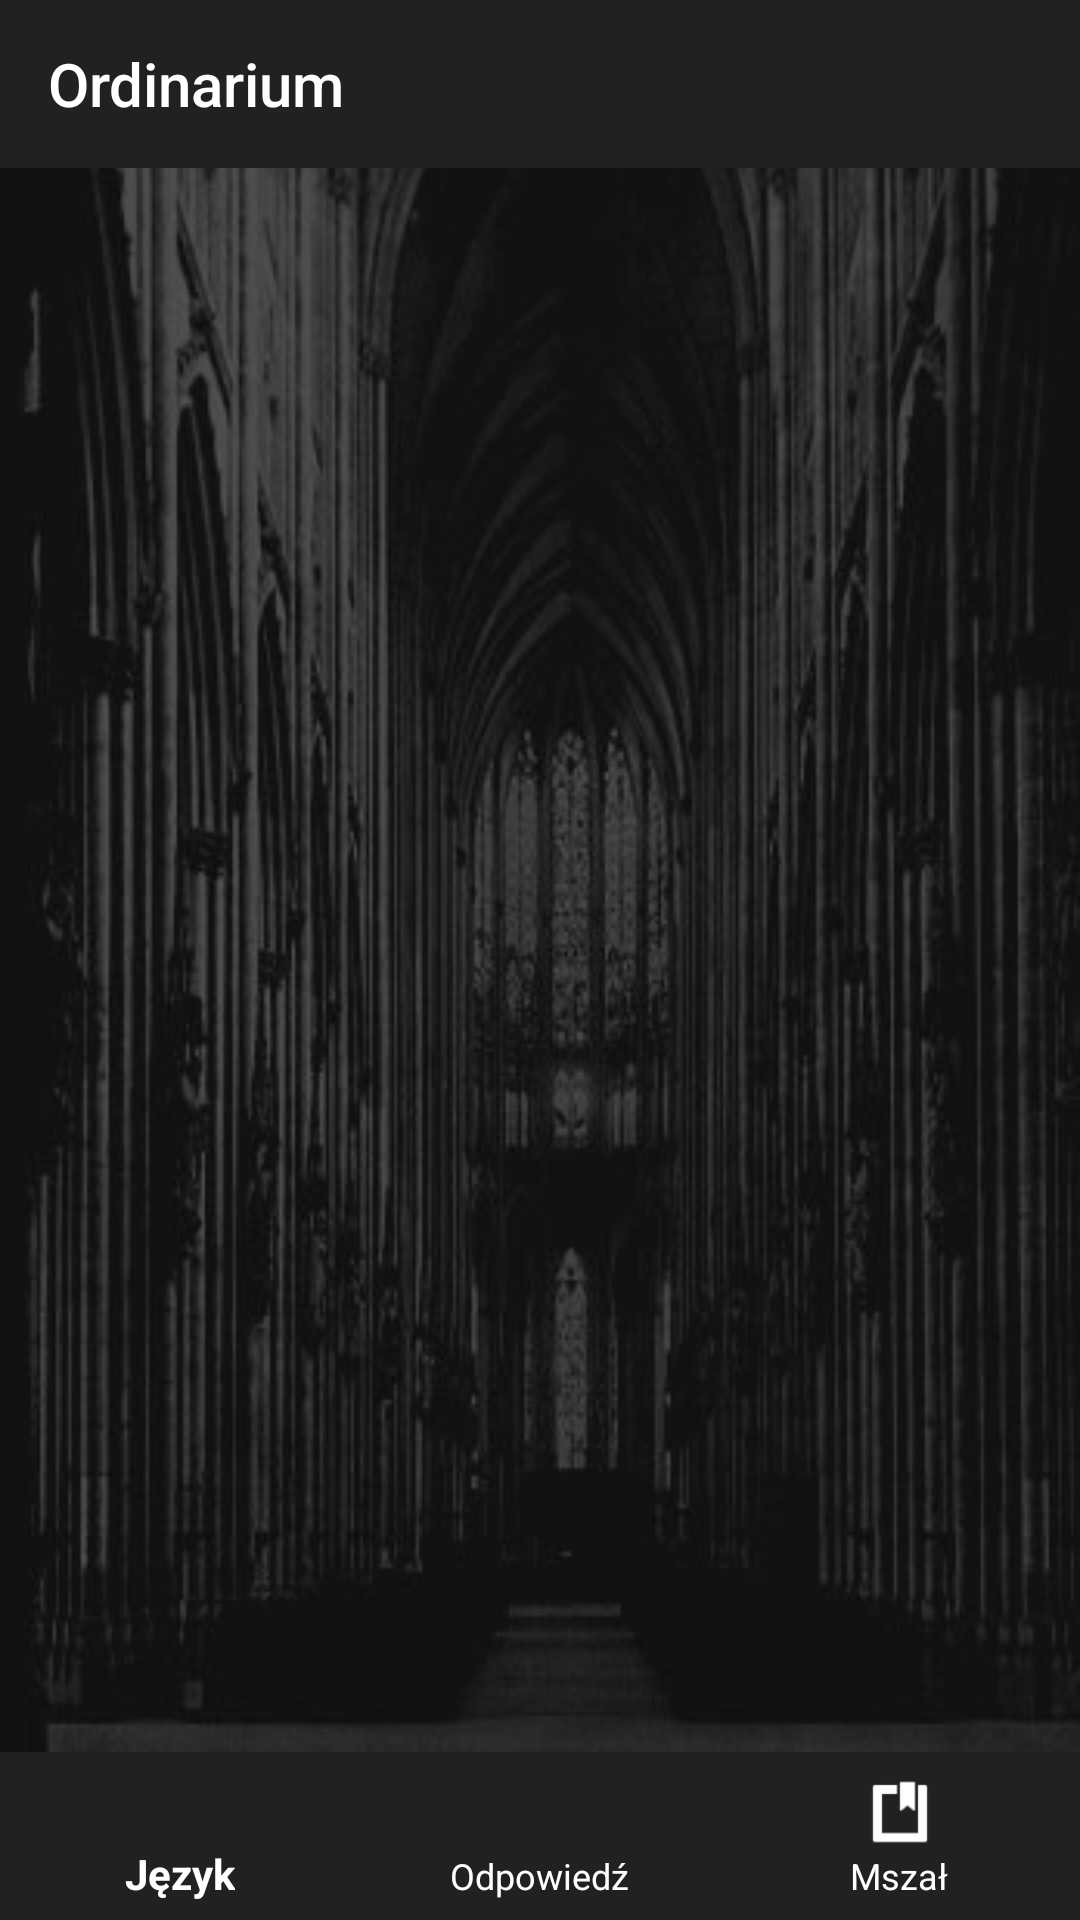

Produce the Android XML layout that renders to this screen, including the resource entries it uses.
<!-- AndroidManifest.xml: application theme MyAppCompat -->
<!-- res/layout/activity_read.xml -->
<?xml version="1.0" encoding="utf-8"?>
<android.support.constraint.ConstraintLayout xmlns:android="http://schemas.android.com/apk/res/android"
    xmlns:app="http://schemas.android.com/apk/res-auto"
    xmlns:tools="http://schemas.android.com/tools"
    android:layout_width="match_parent"
    android:layout_height="match_parent"
    android:background="@drawable/koelner"
    tools:context=".ReadActivity">

    <android.support.v7.widget.Toolbar
        android:id="@+id/toolbar"
        android:layout_width="0dp"
        android:layout_height="wrap_content"
        android:background="?attr/colorPrimary"
        android:minHeight="?attr/actionBarSize"
        android:theme="?attr/actionBarTheme"
        app:layout_constraintEnd_toEndOf="parent"
        app:layout_constraintStart_toStartOf="parent"
        app:layout_constraintTop_toTopOf="parent"
        app:title="@string/app_name" />

    <include
        android:id="@+id/bottomNavigationView"
        layout="@layout/activity_base"
        android:layout_width="match_parent"
        android:layout_height="wrap_content"
        android:layout_alignParentBottom="true"
        app:layout_constraintBottom_toBottomOf="parent" />

    <ScrollView
        android:layout_width="match_parent"
        android:layout_height="0dp"
        android:layout_marginStart="8dp"
        android:layout_marginLeft="8dp"
        android:layout_marginTop="8dp"
        android:layout_marginEnd="8dp"
        android:layout_marginRight="8dp"
        app:layout_constraintBottom_toTopOf="@+id/bottomNavigationView"
        app:layout_constraintEnd_toStartOf="@+id/bottomNavigationView"
        app:layout_constraintStart_toEndOf="@+id/toolbar"
        app:layout_constraintTop_toBottomOf="@+id/toolbar">

        <LinearLayout
            android:layout_width="match_parent"
            android:layout_height="wrap_content"
            android:orientation="vertical">

            <TextView
                android:id="@+id/whole_mass"
                android:layout_width="wrap_content"
                android:layout_height="wrap_content"/>
                
        </LinearLayout>


    </ScrollView>

</android.support.constraint.ConstraintLayout>
<!-- res/layout/activity_base.xml (included above) -->
<?xml version="1.0" encoding="utf-8"?>
    <android.support.design.widget.BottomNavigationView
        xmlns:android="http://schemas.android.com/apk/res/android"
        xmlns:app="http://schemas.android.com/apk/res-auto"
        android:id="@+id/bottomNavigationView"
        android:layout_width="match_parent"
        android:layout_height="wrap_content"
        app:itemBackground="@color/colorPrimary"
        app:itemIconTint="@android:color/white"
        app:itemTextColor="@android:color/white"
        app:menu="@menu/navigation" />
<!-- resources referenced by this layout -->
<resources>
  <color name="colorPrimary">#212121</color>
  <!-- drawable koelner: jpg bitmap (drawable, 35231 bytes) -->
  <string name="app_name">Ordinarium</string>
  <style name="MyAppCompat" parent="Theme.AppCompat.NoActionBar">
          <item name="colorAccent">@color/accent_material_dark_1</item>
      </style>
  <color name="accent_material_dark_1">#000000</color>
</resources>
